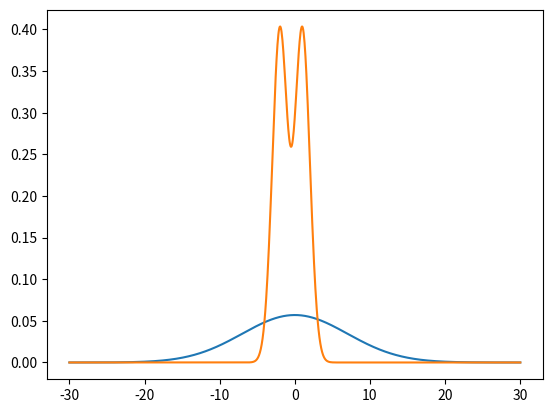
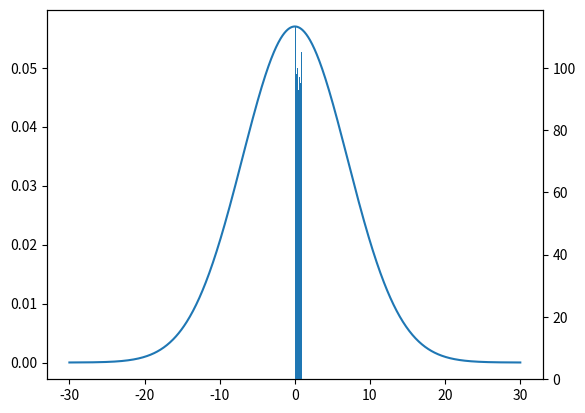
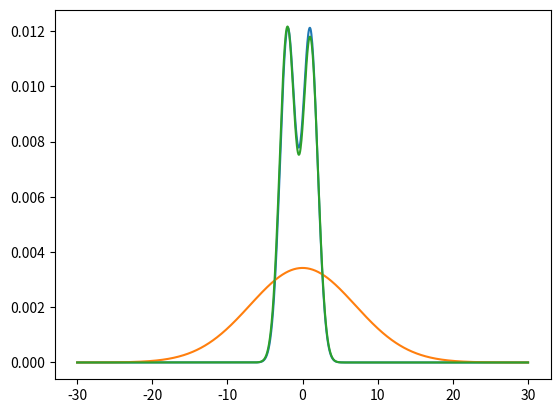
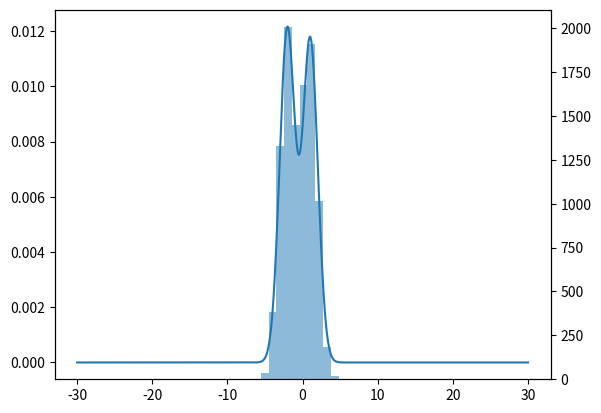
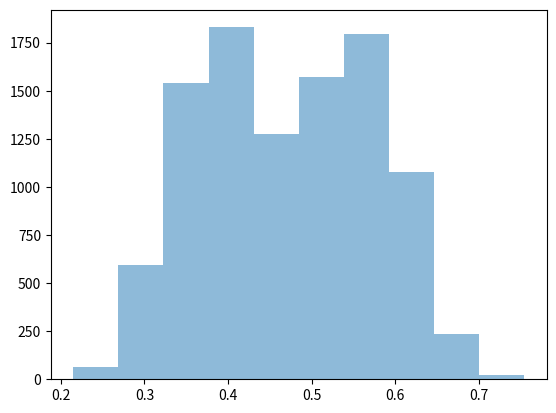
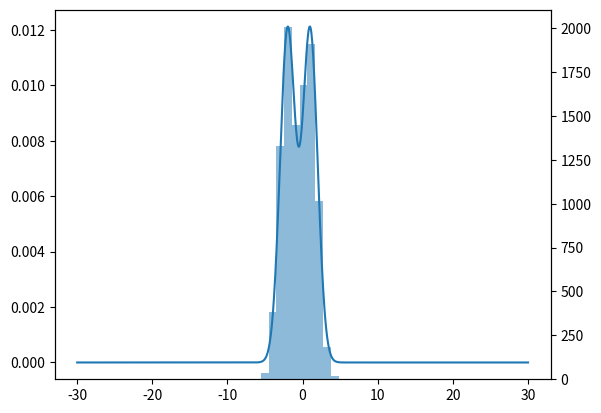
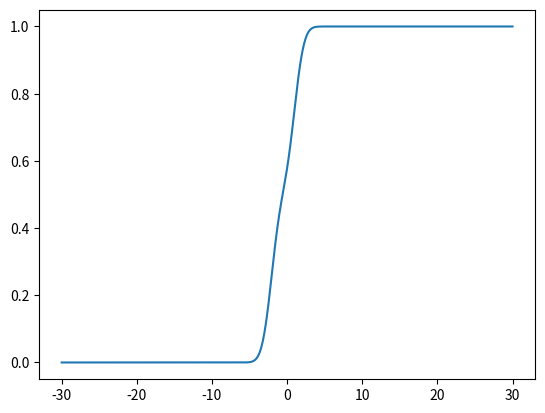
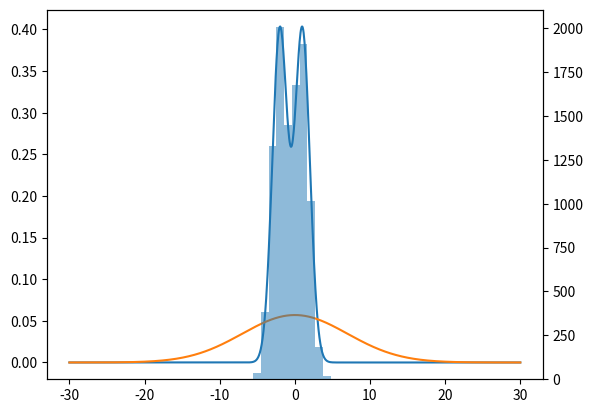
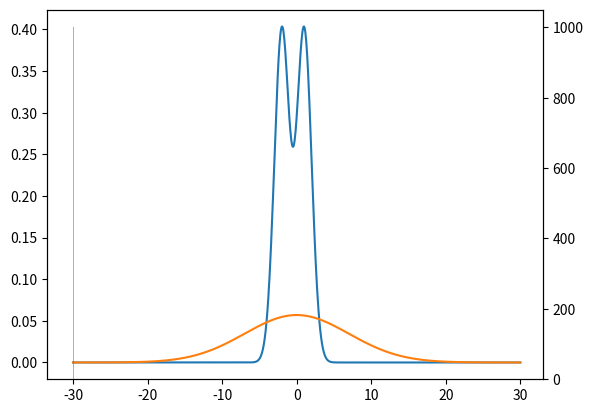
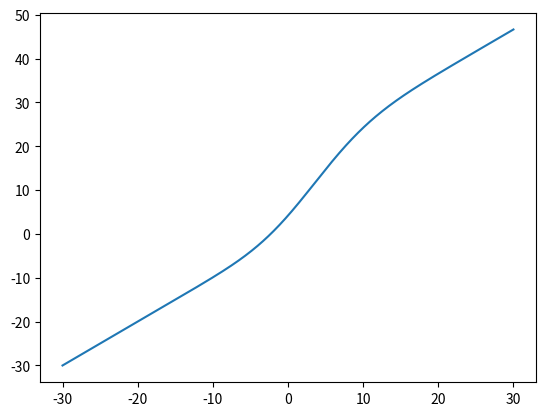
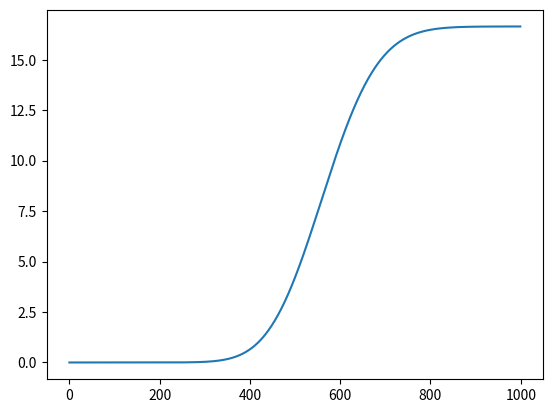
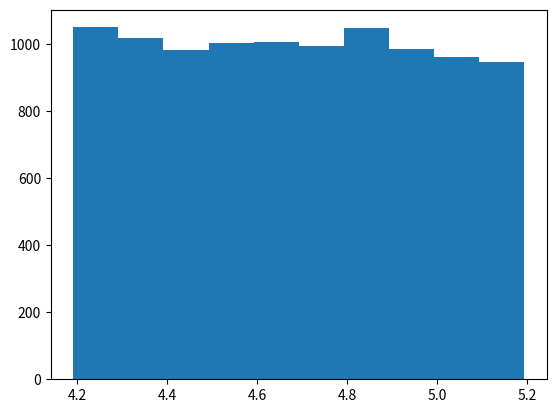
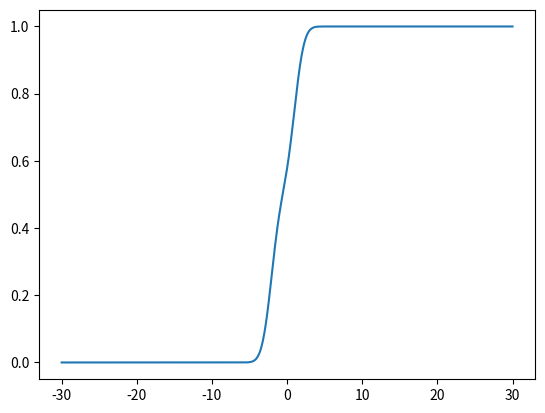
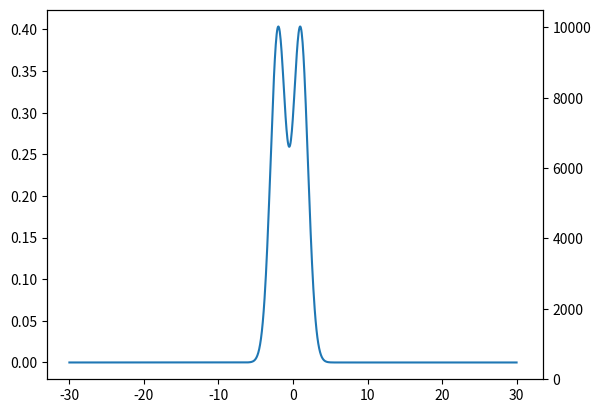

Python code for these plots, in order:
import numpy as np
import matplotlib as mpl
import matplotlib.pyplot as plt
def gaussianRef(x, mu, sigma):
    return  1/(sigma * np.sqrt(2*np.pi)) * np.exp(-(x - mu) ** 2 / (2 * sigma ** 2))

def gaussianTarg(x, mu, sigma):
    #return  1/(sigma * np.sqrt(2*np.pi)) * np.exp(-(x - mu) ** 2 / (2 * sigma ** 2))
    gauss1 =1/(sigma * np.sqrt(2*np.pi)) * np.exp(-(x - mu) ** 2 / (2 * sigma ** 2))
    gauss2 = 1/(sigma * np.sqrt(2*np.pi)) * np.exp(-(x - mu+3) ** 2 / (2 * sigma ** 2))
    return  gauss1 + gauss2

def gaussiaRatio(x, mu, sigma):
    return np.exp(mu * x -0.5 * mu**2)
muRef = 0
sigmaTarg = 1
sigmaRef = 7
muTarg = 1
x = np.linspace(-30, 30, 1000)


fig, axs = plt.subplots()
axs.plot(x, gaussianRef(x, muRef, sigmaRef))
axs.plot(x, gaussianTarg(x, muTarg, sigmaTarg))
plt.show(block = True)


## from uniform to first gaussian
seeds = np.random.uniform(0, 1, 1000)
#seeds = np.random.normal(loc = muRef, scale= sigmaRef, size = 10000)
#seeds = np.random.normal(loc = muTarg, scale= sigmaTarg, size = 1000)
refCDF = np.cumsum(gaussianRef(x, muRef, sigmaRef)/np.sum( gaussianRef(x, muRef, sigmaRef)))

seedVal = np.interp(seeds, x, refCDF)
seedVal = gaussianRef(seeds, muRef, sigmaRef)/np.sum( gaussianRef(x, muRef, sigmaRef))
fig, axs = plt.subplots()
axs.plot(x, gaussianRef(x, muRef, sigmaRef))
axsTw = axs.twinx()
axsTw.hist(seeds)
plt.show(block = True)
##
normTarg = gaussianTarg(x, muTarg, sigmaTarg) / np.sum(gaussianTarg(x, muTarg, sigmaTarg))
normRef = gaussianRef(x, muRef, sigmaRef) / np.sum(gaussianRef(x, muRef, sigmaRef))
gaussRatio = normTarg /normRef / np.sum(normTarg /normRef)
#gaussRatio =  gaussianTarg(x, muTarg, sigmaTarg)/gaussianRef(x, muRef, sigmaRef)
#refCDF = np.cumsum(gaussRatio )
fig, axs = plt.subplots()
axs.plot(x,normTarg )
axs.plot(x,normRef)
axs.plot(x,gaussRatio)
plt.show(block = True)
##
seeds = np.random.uniform(0, 1, 10000)
ratioCDF = np.cumsum(gaussRatio)
ratioX = np.interp(seeds ,ratioCDF,x)

fig, axs = plt.subplots()
axs.plot(x,gaussRatio)
axsTw = axs.twinx()
axsTw.hist(ratioX, alpha = 0.5)
plt.show(block = True)

refCDF = np.cumsum(normRef)
ratioXVal = np.interp(ratioX ,x,refCDF)
fig, axs = plt.subplots()
axs.hist(ratioXVal, alpha = 0.5)
plt.show(block = True)

refCDF = np.cumsum(normRef)
targetX = np.interp(ratioXVal,refCDF,x)

fig, axs = plt.subplots()
axs.plot(x,normTarg)
axsTw = axs.twinx()
axsTw.hist(targetX, alpha = 0.5)
plt.show(block = True)

##



gFunc = np.cumsum(gaussRatio)

#gFunc = x + gaussRatio
xFunc = x
fig, axs = plt.subplots()
axs.plot(xFunc , gFunc)
plt.show(block = True)

targetX = np.interp(seeds ,gFunc,x)
fig, axs = plt.subplots()
axs.plot(x, gaussianTarg(x, muTarg, sigmaTarg) )
axs.plot(x, gaussianRef(x, muRef, sigmaRef) )
axsTw = axs.twinx()
axsTw.hist(targetX, alpha = 0.5)
plt.show(block = True)

##
#numpy.interp(x, xp, fp)
#refU = np.interp(seedVal, gFunc,xFunc)
refU = np.interp(seedVal, normRef,gaussRatio)
targetX = np.interp(refU ,gaussRatio,x)
#targetX =  refU

fig, axs = plt.subplots()
axs.plot(x, gaussianTarg(x, muTarg, sigmaTarg) )
axs.plot(x, gaussianRef(x, muRef, sigmaRef) )
axsTw = axs.twinx()
axsTw.hist(targetX, alpha = 0.5)
plt.show(block = True)


##
refMarg = gaussianRef(x, muRef, sigmaRef)

#refMarg = gaussianTarg(x, muTarg, sigmaTarg)/np.sum(gaussianTarg(x, muTarg, sigmaTarg))
refCDF = np.cumsum(refMarg) * refCDF
refX = np.cumsum(x)
fig, axs = plt.subplots()
axs.plot( x, x + refCDF)
plt.show(block = True)


##
refU = np.interp(seeds,x,refCDF)

fig, axs = plt.subplots()
axs.plot(refCDF)
plt.show(block = True)

fig, axs = plt.subplots()
axs.hist(refU)
plt.show(block = True)
##


ratioMarg = gaussianTarg(x, muTarg, sigmaTarg) / gaussianRef(x, muRef, sigmaRef)
#ratioMarg = gaussianTarg(x, muTarg, sigmaTarg) / gaussianTarg(x, muTarg, sigmaTarg)



ratioCDF = np.cumsum(ratioMarg/np.sum(ratioMarg))

fig, axs = plt.subplots()
axs.plot(x, ratioCDF)
plt.show(block = True)


samples = np.interp(refU,ratioCDF,x)

fig, axs = plt.subplots()
axs.plot(x, gaussianTarg(x, muTarg, sigmaTarg))
axsTw = axs.twinx()
axsTw.hist(samples, bins = 50)
plt.show(block = True)
